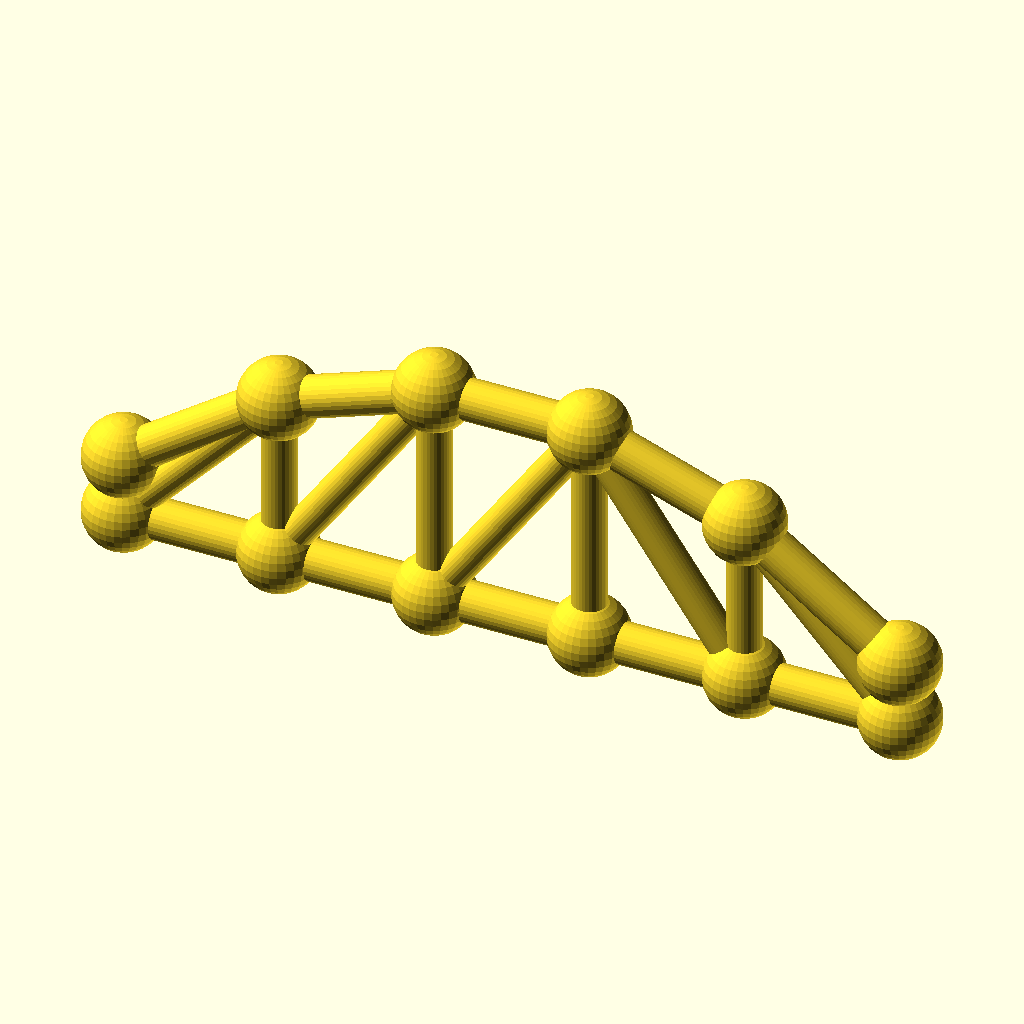
Cell 1: rendered with the file's own defaults.
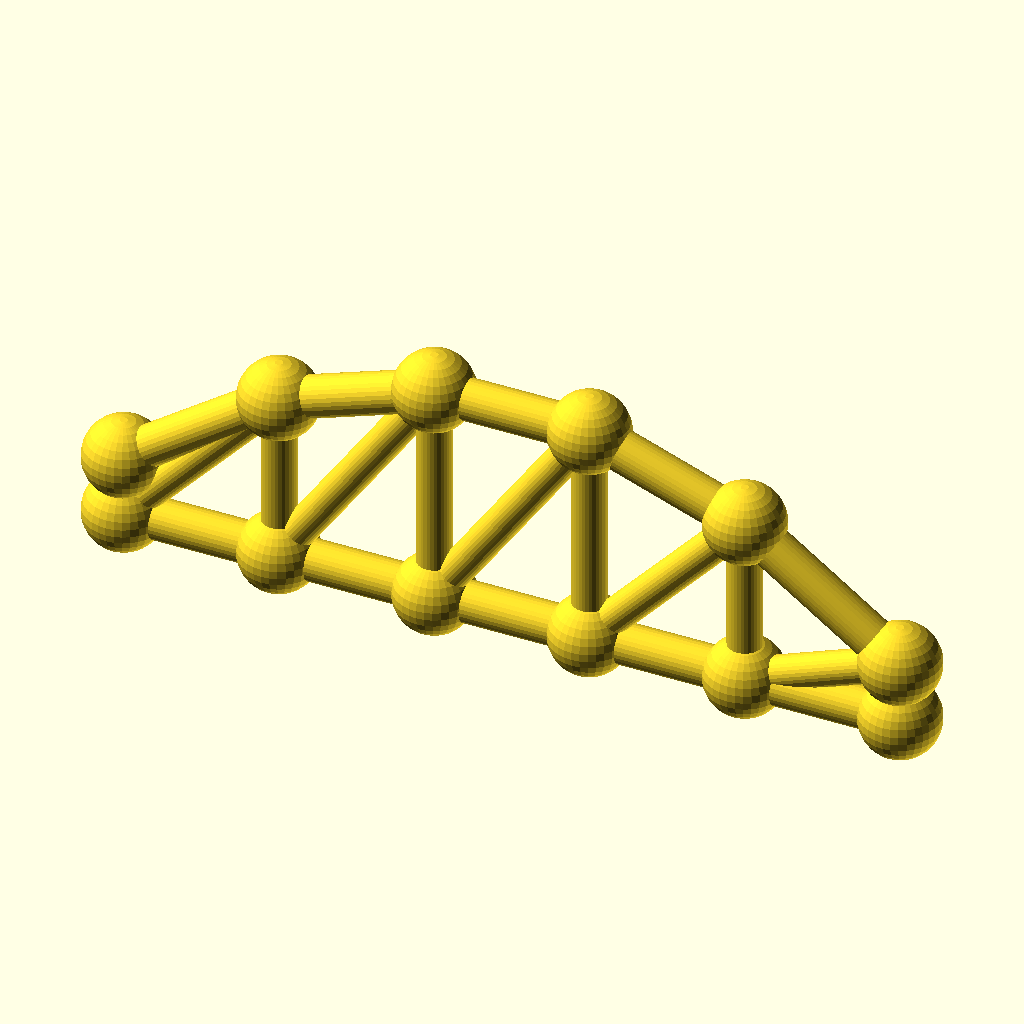
Cell 2: panels = 10 (everything else at default).
All cells are drawn from the same view direction (rotation 55°, 0°, 25°, orthographic, colour scheme Cornfield), but the view is re-fitted for each cell, so position and scale can differ between cells as well as the parameter.
Source of the model, optional_data/data/gen3/archtrusses/part_0038.scad:
$fn = 32;

// ----------------------------------------------------------------------
// Arched truss: span 130 mm, rise 28.6 mm, 5 panels
// ----------------------------------------------------------------------

// --- parameters (mm) ---
panels = 5;               // number of panels
panel_p = 26;             // panel length, X
span = 130;               // span between the end joints
rise = 28.6;              // top chord rise above the springing
camber = 10.01;           // top chord height above the bottom chord at the ends
chord_r = 3.4;            // chord member radius
diag_r = 2.8;             // diagonal radius
joint_r = 6.61;           // joint ball radius

module member(a, b, r) {
  /* rod: cylinder from joint a to joint b */
  d = b - a;
  length = norm(d);
  translate(a) rotate([0, acos(d[2] / length), atan2(d[1], d[0])])
    cylinder(h = length, r = r);
}

module joint(p, r) {
  /* ball at the joint centre */
  translate(p) sphere(r = r);
}

bottom = [[0, 0, 0], [26, 0, 0], [52, 0, 0], [78, 0, 0], [104, 0, 0], [130, 0, 0]];
top = [[0, 0, 10.01], [26, 0, 28.314], [52, 0, 37.466], [78, 0, 37.466], [104, 0, 28.314], [130, 0, 10.01]];

for (i = [0 : panels - 1]) member(bottom[i], bottom[i + 1], chord_r);
for (i = [0 : panels - 1]) member(top[i], top[i + 1], chord_r);
/* verticals */
for (i = [1 : panels - 1]) member(bottom[i], top[i], diag_r);
/* diagonals lean toward mid span */
for (i = [0 : panels - 1]) {
  if (i < panels / 2) {
    member(bottom[i], top[i + 1], diag_r);
  } else {
    member(top[i], bottom[i + 1], diag_r);
  }
}
/* joint balls */
for (i = [0 : panels]) joint(bottom[i], joint_r);
for (i = [0 : panels]) joint(top[i], joint_r);
Parameter table extracted from the source (name, type, default, range or options):
panels: number, default 5
panel_p: number, default 26
span: number, default 130
rise: number, default 28.6
camber: number, default 10.01
chord_r: number, default 3.4
diag_r: number, default 2.8
joint_r: number, default 6.61
